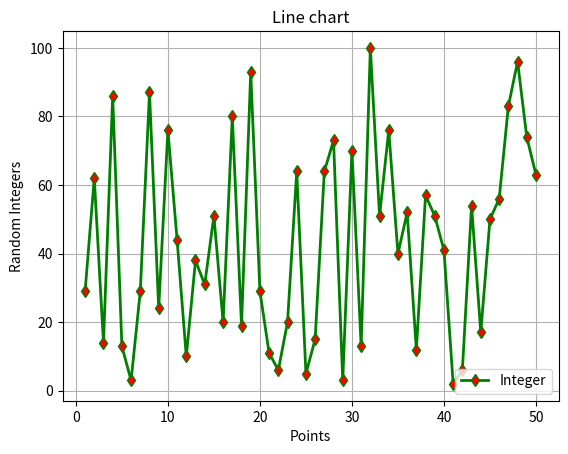

The matplotlib source for this figure:
#Generate a random array of 50 integers and display them using a line chart, scatter plot.
#Apply appropriate color, labels and styling options.

import matplotlib.pyplot as plt
from random import choices 
x = range(1,51)
y = choices(range(1,101),k=50)

plt.plot(x,y, marker='d',markerfacecolor='red', markersize=6, color='green', linewidth=2, label='Integer')

plt.xlabel("Points")
plt.ylabel("Random Integers")
plt.title("Line chart")
# plt.hist(y,edgecolor="black")
# plt.bar(y, height=50)
plt.legend(loc='lower right')
plt.grid()
plt.show()



# import matplotlib.pyplot as plt
# import numpy as np
# rand_arr = np.random.randint(0,100,50)

# print("\n Random Numbers:",rand_arr)
# x = rand_arr
# y = x*0.5
# print("Line Chart")
# plt.plot(x,'-',color="r", linewidth=3)
# plt.xlabel("X-axis")
# plt.title("Line Chart")
# plt.minorticks_on()
# plt.show()
